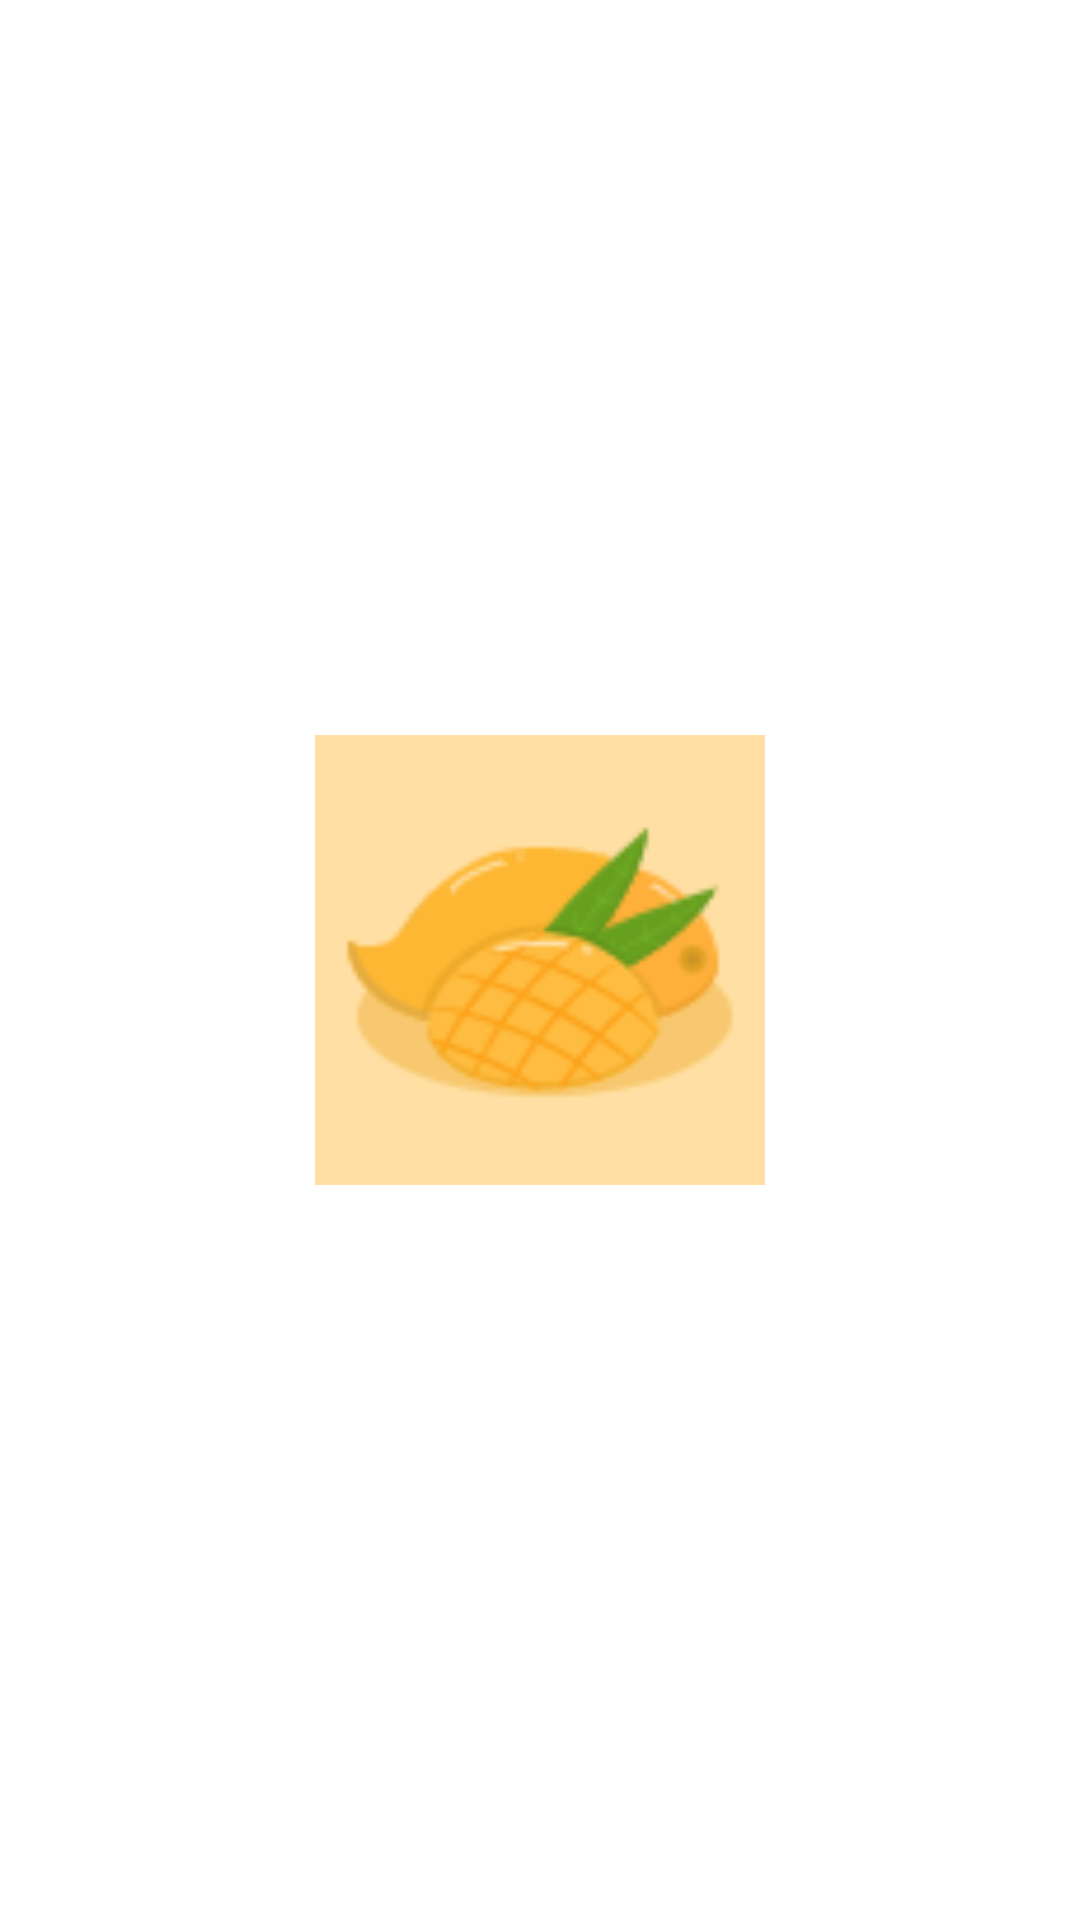

This screen was rendered from an Android layout file. Write that file and the resources it references.
<!-- AndroidManifest.xml: application theme Theme.MotainDemo -->
<!-- res/layout/activity_rotate.xml -->
<?xml version="1.0" encoding="utf-8"?>
<androidx.constraintlayout.motion.widget.MotionLayout xmlns:android="http://schemas.android.com/apk/res/android"
    xmlns:app="http://schemas.android.com/apk/res-auto"
    xmlns:tools="http://schemas.android.com/tools"
    android:layout_width="match_parent"
    android:layout_height="match_parent"
    android:id="@+id/motionLayout"
    app:layoutDescription="@xml/activity_rotate_scene"
    tools:context=".RotateActivity">

    <ImageView
        android:id="@+id/view"
        android:layout_width="150dp"
        android:layout_height="150dp"
        android:background="@mipmap/ic_mangguo"
        app:layout_constraintBottom_toBottomOf="parent"
        app:layout_constraintLeft_toLeftOf="parent"
        app:layout_constraintRight_toRightOf="parent"
        app:layout_constraintTop_toTopOf="parent" />
</androidx.constraintlayout.motion.widget.MotionLayout>
<!-- resources referenced by this layout -->
<resources>
  <!-- mipmap ic_mangguo: png bitmap (mipmap-xxxhdpi, 5251 bytes) -->
  <style name="Theme.MotainDemo" parent="Theme.MaterialComponents.DayNight.DarkActionBar">
          
          <item name="colorPrimary">@color/purple_500</item>
          <item name="colorPrimaryVariant">@color/purple_700</item>
          <item name="colorOnPrimary">@color/white</item>
          
          <item name="colorSecondary">@color/teal_200</item>
          <item name="colorSecondaryVariant">@color/teal_700</item>
          <item name="colorOnSecondary">@color/black</item>
          
          <item name="android:statusBarColor" tools:targetApi="l">?attr/colorPrimaryVariant</item>
          
      </style>
  <!-- not gathered from this repository: default colours our renderer supplied (Android Studio template values) -->
  <color name="purple_500">#FF6200EE</color>
  <color name="purple_700">#FF3700B3</color>
  <color name="teal_200">#FF03DAC5</color>
  <color name="teal_700">#FF018786</color>
  <color name="black">#FF000000</color>
  <color name="white">#FFFFFFFF</color>
</resources>
